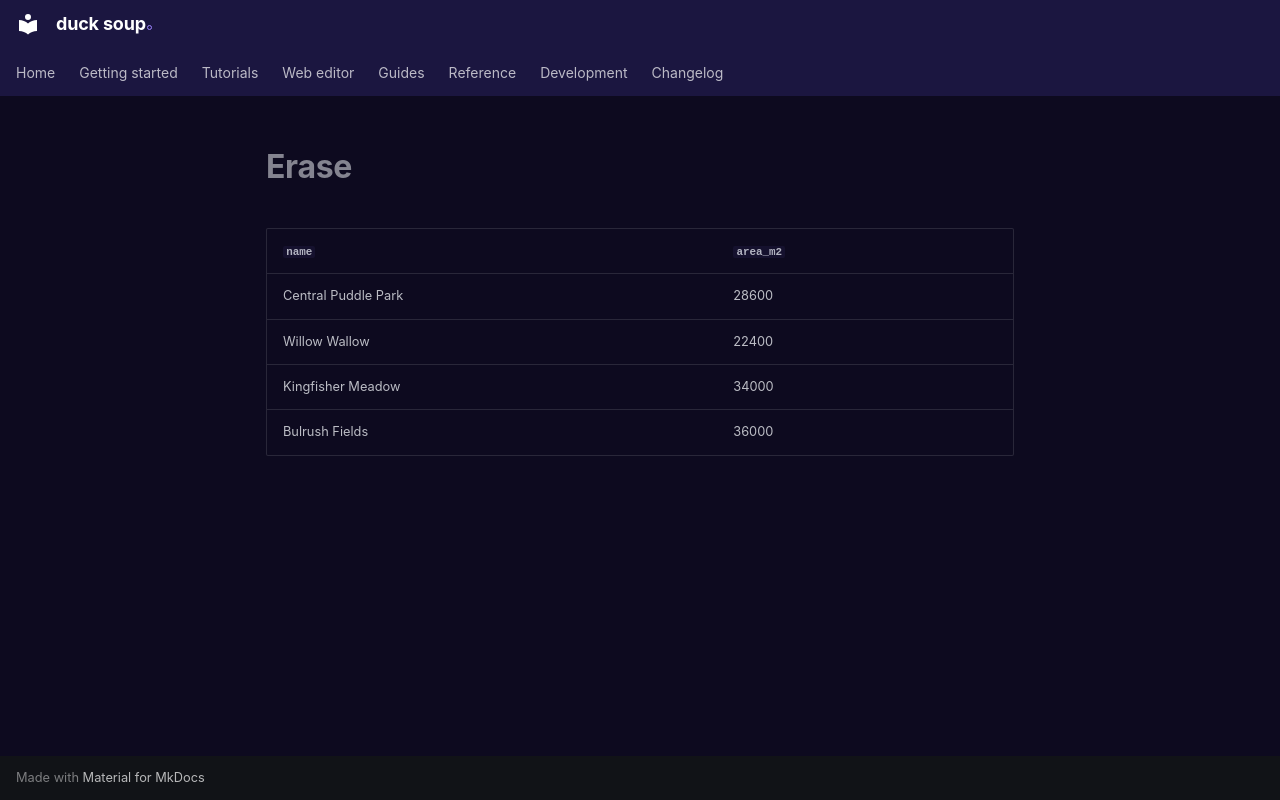

repository: henrik716/duck-soup · page: tutorials/generated/erase/index.html · generator: mkdocs

| `name` | `area_m2` |
|---|---|
| Central Puddle Park | 28600 |
| Willow Wallow | 22400 |
| Kingfisher Meadow | 34000 |
| Bulrush Fields | 36000 |
